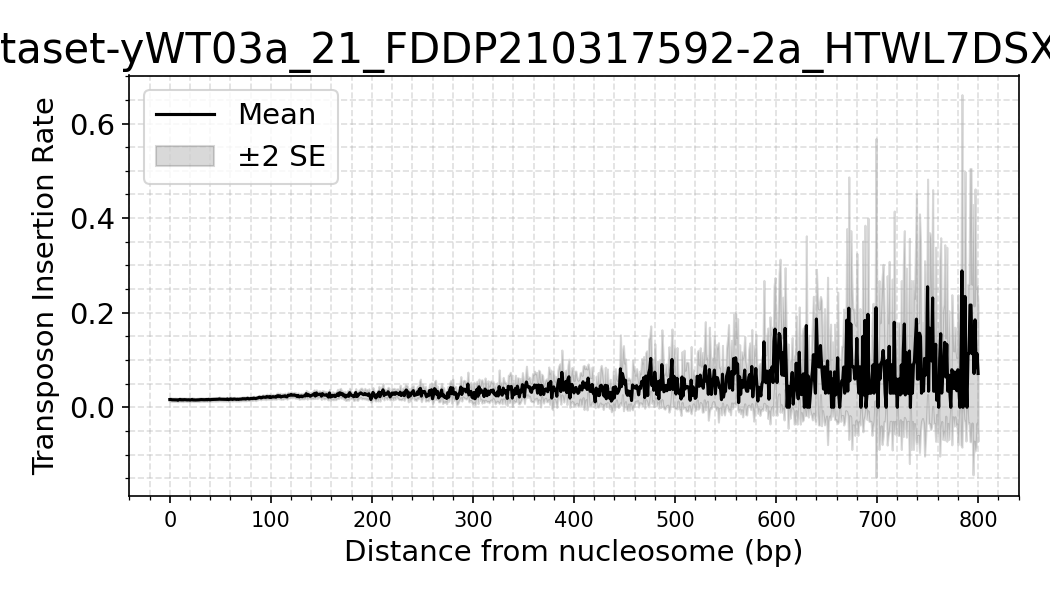

Data behind this chart, as committed beside it:
dataset, distance, mean_density, sd_density, n_datasets, se_density
yWT03a_21_FDDP210317592-2a_HTWL7DSX2_L4_…, 0, 0.01634, 0.007679, 16, 0.00192
yWT03a_21_FDDP210317592-2a_HTWL7DSX2_L4_…, 1, 0.01645, 0.006991, 16, 0.001748
yWT03a_21_FDDP210317592-2a_HTWL7DSX2_L4_…, 2, 0.0159, 0.006839, 16, 0.00171
yWT03a_21_FDDP210317592-2a_HTWL7DSX2_L4_…, 3, 0.01585, 0.006804, 16, 0.001701
yWT03a_21_FDDP210317592-2a_HTWL7DSX2_L4_…, 4, 0.01574, 0.006796, 16, 0.001699
yWT03a_21_FDDP210317592-2a_HTWL7DSX2_L4_…, 5, 0.01589, 0.00713, 16, 0.001783
yWT03a_21_FDDP210317592-2a_HTWL7DSX2_L4_…, 6, 0.01591, 0.006743, 16, 0.001686
yWT03a_21_FDDP210317592-2a_HTWL7DSX2_L4_…, 7, 0.01565, 0.006935, 16, 0.001734
yWT03a_21_FDDP210317592-2a_HTWL7DSX2_L4_…, 8, 0.0149, 0.006258, 16, 0.001565
yWT03a_21_FDDP210317592-2a_HTWL7DSX2_L4_…, 9, 0.01596, 0.006797, 16, 0.001699
yWT03a_21_FDDP210317592-2a_HTWL7DSX2_L4_…, 10, 0.01659, 0.007461, 16, 0.001865
yWT03a_21_FDDP210317592-2a_HTWL7DSX2_L4_…, 11, 0.01563, 0.006641, 16, 0.00166
yWT03a_21_FDDP210317592-2a_HTWL7DSX2_L4_…, 12, 0.0161, 0.007103, 16, 0.001776
yWT03a_21_FDDP210317592-2a_HTWL7DSX2_L4_…, 13, 0.01561, 0.007413, 16, 0.001853
yWT03a_21_FDDP210317592-2a_HTWL7DSX2_L4_…, 14, 0.01618, 0.007075, 16, 0.001769
yWT03a_21_FDDP210317592-2a_HTWL7DSX2_L4_…, 15, 0.01609, 0.006478, 16, 0.00162
yWT03a_21_FDDP210317592-2a_HTWL7DSX2_L4_…, 16, 0.01593, 0.007167, 16, 0.001792
yWT03a_21_FDDP210317592-2a_HTWL7DSX2_L4_…, 17, 0.01565, 0.007069, 16, 0.001767
yWT03a_21_FDDP210317592-2a_HTWL7DSX2_L4_…, 18, 0.01586, 0.006706, 16, 0.001677
yWT03a_21_FDDP210317592-2a_HTWL7DSX2_L4_…, 19, 0.01586, 0.006822, 16, 0.001705
yWT03a_21_FDDP210317592-2a_HTWL7DSX2_L4_…, 20, 0.01523, 0.006557, 16, 0.001639
yWT03a_21_FDDP210317592-2a_HTWL7DSX2_L4_…, 21, 0.0158, 0.006851, 16, 0.001713
yWT03a_21_FDDP210317592-2a_HTWL7DSX2_L4_…, 22, 0.01642, 0.007552, 16, 0.001888
yWT03a_21_FDDP210317592-2a_HTWL7DSX2_L4_…, 23, 0.01551, 0.006474, 16, 0.001619
yWT03a_21_FDDP210317592-2a_HTWL7DSX2_L4_…, 24, 0.01569, 0.007185, 16, 0.001796
yWT03a_21_FDDP210317592-2a_HTWL7DSX2_L4_…, 25, 0.01541, 0.006229, 16, 0.001557
yWT03a_21_FDDP210317592-2a_HTWL7DSX2_L4_…, 26, 0.01545, 0.006466, 16, 0.001616
yWT03a_21_FDDP210317592-2a_HTWL7DSX2_L4_…, 27, 0.01567, 0.006864, 16, 0.001716
yWT03a_21_FDDP210317592-2a_HTWL7DSX2_L4_…, 28, 0.01566, 0.006937, 16, 0.001734
yWT03a_21_FDDP210317592-2a_HTWL7DSX2_L4_…, 29, 0.0158, 0.007706, 16, 0.001926
yWT03a_21_FDDP210317592-2a_HTWL7DSX2_L4_…, 30, 0.01616, 0.007387, 16, 0.001847
yWT03a_21_FDDP210317592-2a_HTWL7DSX2_L4_…, 31, 0.01629, 0.007229, 16, 0.001807
yWT03a_21_FDDP210317592-2a_HTWL7DSX2_L4_…, 32, 0.01628, 0.006735, 16, 0.001684
yWT03a_21_FDDP210317592-2a_HTWL7DSX2_L4_…, 33, 0.01606, 0.007106, 16, 0.001776
yWT03a_21_FDDP210317592-2a_HTWL7DSX2_L4_…, 34, 0.01592, 0.00693, 16, 0.001733
yWT03a_21_FDDP210317592-2a_HTWL7DSX2_L4_…, 35, 0.01599, 0.006646, 16, 0.001662
yWT03a_21_FDDP210317592-2a_HTWL7DSX2_L4_…, 36, 0.01646, 0.006691, 16, 0.001673
yWT03a_21_FDDP210317592-2a_HTWL7DSX2_L4_…, 37, 0.01583, 0.006833, 16, 0.001708
yWT03a_21_FDDP210317592-2a_HTWL7DSX2_L4_…, 38, 0.01663, 0.007419, 16, 0.001855
yWT03a_21_FDDP210317592-2a_HTWL7DSX2_L4_…, 39, 0.0163, 0.007584, 16, 0.001896
yWT03a_21_FDDP210317592-2a_HTWL7DSX2_L4_…, 40, 0.01576, 0.006276, 16, 0.001569
yWT03a_21_FDDP210317592-2a_HTWL7DSX2_L4_…, 41, 0.01645, 0.006802, 16, 0.0017
yWT03a_21_FDDP210317592-2a_HTWL7DSX2_L4_…, 42, 0.01652, 0.006918, 16, 0.001729
yWT03a_21_FDDP210317592-2a_HTWL7DSX2_L4_…, 43, 0.0168, 0.007039, 16, 0.00176
yWT03a_21_FDDP210317592-2a_HTWL7DSX2_L4_…, 44, 0.0168, 0.006798, 16, 0.001699
yWT03a_21_FDDP210317592-2a_HTWL7DSX2_L4_…, 45, 0.01658, 0.007145, 16, 0.001786
yWT03a_21_FDDP210317592-2a_HTWL7DSX2_L4_…, 46, 0.017, 0.007702, 16, 0.001925
yWT03a_21_FDDP210317592-2a_HTWL7DSX2_L4_…, 47, 0.01684, 0.007206, 16, 0.001802
yWT03a_21_FDDP210317592-2a_HTWL7DSX2_L4_…, 48, 0.01697, 0.007337, 16, 0.001834
yWT03a_21_FDDP210317592-2a_HTWL7DSX2_L4_…, 49, 0.01778, 0.00795, 16, 0.001988
yWT03a_21_FDDP210317592-2a_HTWL7DSX2_L4_…, 50, 0.01703, 0.006767, 16, 0.001692
yWT03a_21_FDDP210317592-2a_HTWL7DSX2_L4_…, 51, 0.01696, 0.006916, 16, 0.001729
yWT03a_21_FDDP210317592-2a_HTWL7DSX2_L4_…, 52, 0.01692, 0.006815, 16, 0.001704
yWT03a_21_FDDP210317592-2a_HTWL7DSX2_L4_…, 53, 0.01702, 0.007634, 16, 0.001909
yWT03a_21_FDDP210317592-2a_HTWL7DSX2_L4_…, 54, 0.01682, 0.00689, 16, 0.001723
yWT03a_21_FDDP210317592-2a_HTWL7DSX2_L4_…, 55, 0.01678, 0.007022, 16, 0.001755
yWT03a_21_FDDP210317592-2a_HTWL7DSX2_L4_…, 56, 0.0167, 0.007598, 16, 0.001899
yWT03a_21_FDDP210317592-2a_HTWL7DSX2_L4_…, 57, 0.01758, 0.007069, 16, 0.001767
yWT03a_21_FDDP210317592-2a_HTWL7DSX2_L4_…, 58, 0.01622, 0.007122, 16, 0.001781
yWT03a_21_FDDP210317592-2a_HTWL7DSX2_L4_…, 59, 0.0167, 0.007142, 16, 0.001785
... 741 more rows
